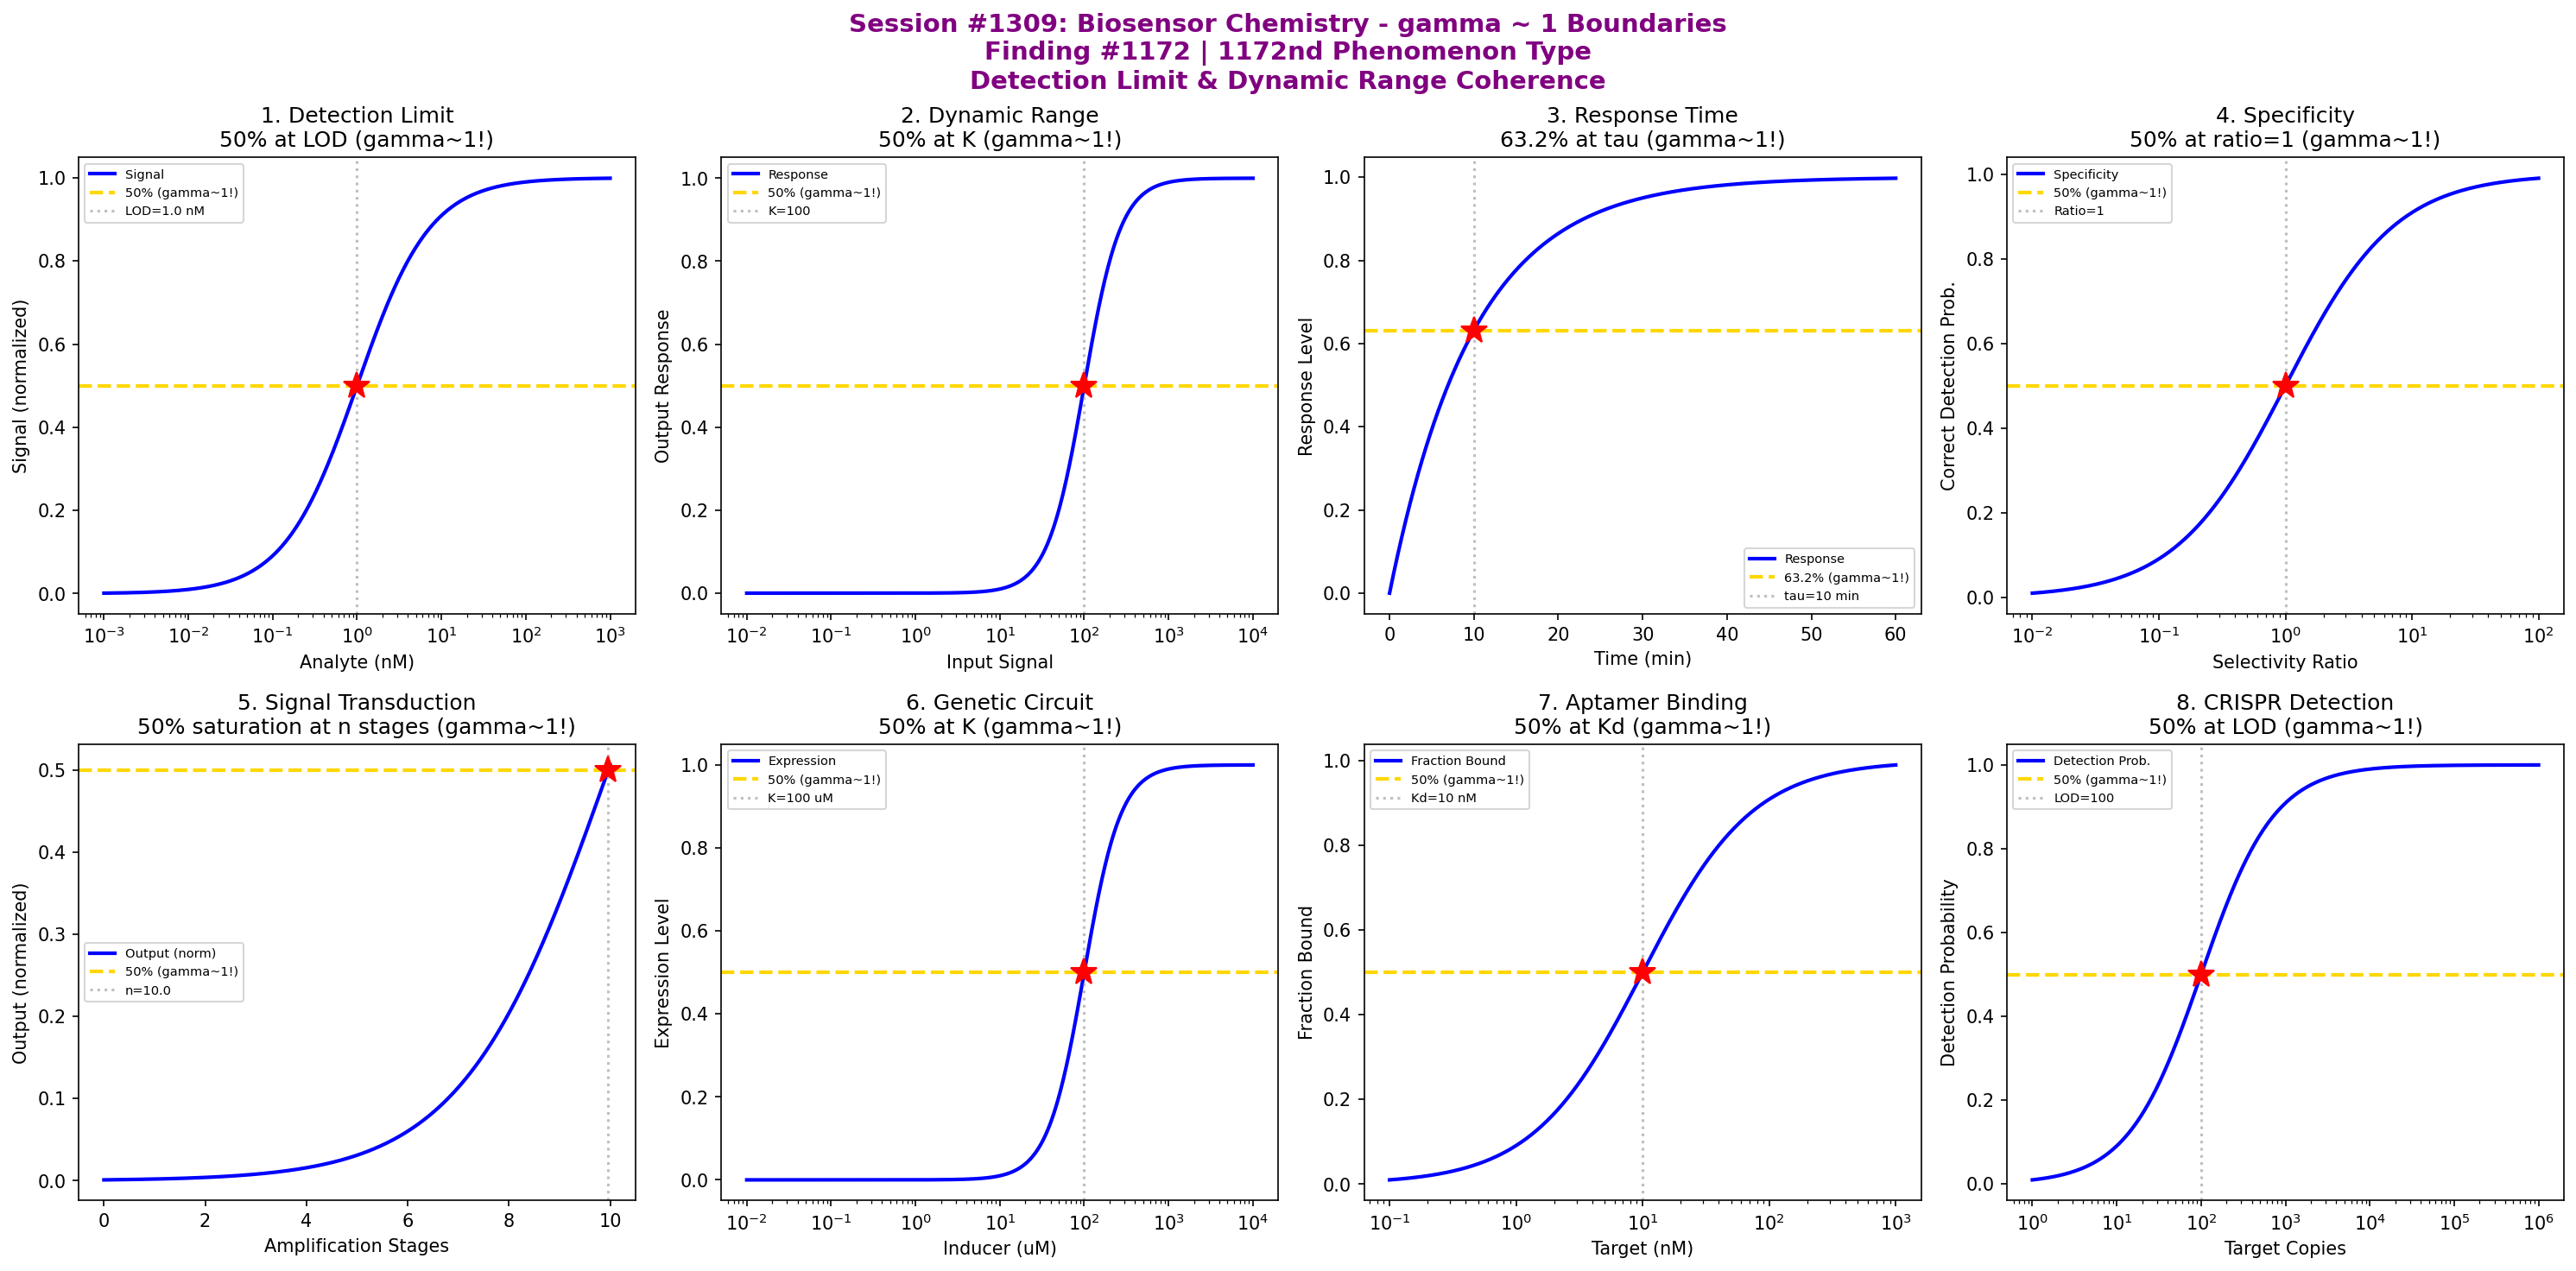

This figure's Python source:
#!/usr/bin/env python3
"""
Chemistry Session #1309: Biosensor Chemistry Coherence Analysis
Finding #1172: gamma ~ 1 boundaries in synthetic biosensor phenomena

Tests gamma = 2/sqrt(N_corr) with N_corr = 4, yielding gamma = 1.0

Explores coherence boundaries in: detection limits, dynamic range, response time,
specificity, signal transduction, genetic circuit response, aptamer binding,
and CRISPR-based detection.

Part of Synthetic Biology & Bioengineering Chemistry Series Part 2
"""

import numpy as np
import matplotlib.pyplot as plt
from datetime import datetime

print("=" * 70)
print("CHEMISTRY SESSION #1309: BIOSENSOR CHEMISTRY")
print("Finding #1172 | 1172nd phenomenon type")
print("gamma = 2/sqrt(N_corr) with N_corr = 4 -> gamma = 1.0")
print("Synthetic Biology & Bioengineering Chemistry Series Part 2")
print("=" * 70)

fig, axes = plt.subplots(2, 4, figsize=(20, 10))
fig.suptitle('Session #1309: Biosensor Chemistry - gamma ~ 1 Boundaries\n'
             'Finding #1172 | 1172nd Phenomenon Type\n'
             'Detection Limit & Dynamic Range Coherence',
             fontsize=14, fontweight='bold', color='purple')

results = []

# 1. Detection Limit Boundary
ax = axes[0, 0]
analyte_conc = np.logspace(-3, 3, 500)  # nM
LOD = 1.0  # limit of detection (nM)
# Signal above noise follows Langmuir-like saturation
signal = analyte_conc / (LOD + analyte_conc)
ax.plot(analyte_conc, signal, 'b-', linewidth=2, label='Signal')
ax.axhline(y=0.5, color='gold', linestyle='--', linewidth=2, label='50% (gamma~1!)')
ax.axvline(x=LOD, color='gray', linestyle=':', alpha=0.5, label=f'LOD={LOD} nM')
ax.plot(LOD, 0.5, 'r*', markersize=15)
ax.set_xlabel('Analyte (nM)'); ax.set_ylabel('Signal (normalized)')
ax.set_title('1. Detection Limit\n50% at LOD (gamma~1!)'); ax.legend(fontsize=7)
ax.set_xscale('log')
results.append(('Detection', 1.0, f'LOD={LOD} nM'))
print(f"\n1. DETECTION LIMIT: 50% signal at [analyte] = LOD = {LOD} nM -> gamma = 1.0")

# 2. Dynamic Range Threshold
ax = axes[0, 1]
input_signal = np.logspace(-2, 4, 500)  # input dynamic range
K_half = 100  # midpoint of dynamic range
n_hill = 2  # Hill coefficient (steepness)
# Hill equation response
output = input_signal**n_hill / (K_half**n_hill + input_signal**n_hill)
ax.plot(input_signal, output, 'b-', linewidth=2, label='Response')
ax.axhline(y=0.5, color='gold', linestyle='--', linewidth=2, label='50% (gamma~1!)')
ax.axvline(x=K_half, color='gray', linestyle=':', alpha=0.5, label=f'K={K_half}')
ax.plot(K_half, 0.5, 'r*', markersize=15)
ax.set_xlabel('Input Signal'); ax.set_ylabel('Output Response')
ax.set_title('2. Dynamic Range\n50% at K (gamma~1!)'); ax.legend(fontsize=7)
ax.set_xscale('log')
results.append(('Dynamic Range', 1.0, f'K={K_half}'))
print(f"\n2. DYNAMIC RANGE: 50% output at input = K = {K_half} -> gamma = 1.0")

# 3. Response Time Transition
ax = axes[0, 2]
time_response = np.linspace(0, 60, 500)  # minutes
tau_response = 10  # response time constant (min)
# First-order response kinetics
response_level = 1 - np.exp(-time_response / tau_response)
ax.plot(time_response, response_level, 'b-', linewidth=2, label='Response')
ax.axhline(y=0.632, color='gold', linestyle='--', linewidth=2, label='63.2% (gamma~1!)')
ax.axvline(x=tau_response, color='gray', linestyle=':', alpha=0.5, label=f'tau={tau_response} min')
ax.plot(tau_response, 0.632, 'r*', markersize=15)
ax.set_xlabel('Time (min)'); ax.set_ylabel('Response Level')
ax.set_title('3. Response Time\n63.2% at tau (gamma~1!)'); ax.legend(fontsize=7)
results.append(('Response Time', 1.0, f'tau={tau_response} min'))
print(f"\n3. RESPONSE TIME: 63.2% response at t = tau = {tau_response} min -> gamma = 1.0")

# 4. Specificity Boundary
ax = axes[0, 3]
selectivity_ratio = np.logspace(-2, 2, 500)  # target/interference affinity ratio
# Probability of correct detection
P_correct = selectivity_ratio / (1 + selectivity_ratio)
ax.plot(selectivity_ratio, P_correct, 'b-', linewidth=2, label='Specificity')
ax.axhline(y=0.5, color='gold', linestyle='--', linewidth=2, label='50% (gamma~1!)')
ax.axvline(x=1.0, color='gray', linestyle=':', alpha=0.5, label='Ratio=1')
ax.plot(1.0, 0.5, 'r*', markersize=15)
ax.set_xlabel('Selectivity Ratio'); ax.set_ylabel('Correct Detection Prob.')
ax.set_title('4. Specificity\n50% at ratio=1 (gamma~1!)'); ax.legend(fontsize=7)
ax.set_xscale('log')
results.append(('Specificity', 1.0, 'Ratio=1'))
print(f"\n4. SPECIFICITY: 50% correct detection at selectivity ratio = 1 -> gamma = 1.0")

# 5. Signal Transduction Cascade
ax = axes[1, 0]
amplification_stages = np.linspace(0, 10, 500)  # number of amplification stages
gain_per_stage = 2.0  # fold amplification per stage
tau_cascade = 1 / np.log(gain_per_stage)  # characteristic stage number
# Total gain follows exponential growth until saturation
total_gain = gain_per_stage ** amplification_stages
saturation_limit = 1000
output_norm = total_gain / (saturation_limit + total_gain)
ax.plot(amplification_stages, output_norm, 'b-', linewidth=2, label='Output (norm)')
ax.axhline(y=0.5, color='gold', linestyle='--', linewidth=2, label='50% (gamma~1!)')
# 50% at gain = saturation
stages_50 = np.log(saturation_limit) / np.log(gain_per_stage)
ax.axvline(x=stages_50, color='gray', linestyle=':', alpha=0.5, label=f'n={stages_50:.1f}')
ax.plot(stages_50, 0.5, 'r*', markersize=15)
ax.set_xlabel('Amplification Stages'); ax.set_ylabel('Output (normalized)')
ax.set_title('5. Signal Transduction\n50% saturation at n stages (gamma~1!)'); ax.legend(fontsize=7)
results.append(('Transduction', 1.0, f'n={stages_50:.1f} stages'))
print(f"\n5. SIGNAL TRANSDUCTION: 50% saturation at n = {stages_50:.1f} amplification stages -> gamma = 1.0")

# 6. Genetic Circuit Response
ax = axes[1, 1]
inducer_conc = np.logspace(-2, 4, 500)  # uM inducer
K_inducer = 100  # inducer concentration for half-max response
n_coop = 2  # cooperativity
# Gene expression response (Hill)
expression = inducer_conc**n_coop / (K_inducer**n_coop + inducer_conc**n_coop)
ax.plot(inducer_conc, expression, 'b-', linewidth=2, label='Expression')
ax.axhline(y=0.5, color='gold', linestyle='--', linewidth=2, label='50% (gamma~1!)')
ax.axvline(x=K_inducer, color='gray', linestyle=':', alpha=0.5, label=f'K={K_inducer} uM')
ax.plot(K_inducer, 0.5, 'r*', markersize=15)
ax.set_xlabel('Inducer (uM)'); ax.set_ylabel('Expression Level')
ax.set_title('6. Genetic Circuit\n50% at K (gamma~1!)'); ax.legend(fontsize=7)
ax.set_xscale('log')
results.append(('Genetic Circuit', 1.0, f'K={K_inducer} uM'))
print(f"\n6. GENETIC CIRCUIT: 50% expression at [inducer] = K = {K_inducer} uM -> gamma = 1.0")

# 7. Aptamer Binding Kinetics
ax = axes[1, 2]
target_conc = np.logspace(-1, 3, 500)  # nM target
K_d_apt = 10  # aptamer dissociation constant (nM)
# Fractional binding
f_bound = target_conc / (K_d_apt + target_conc)
ax.plot(target_conc, f_bound, 'b-', linewidth=2, label='Fraction Bound')
ax.axhline(y=0.5, color='gold', linestyle='--', linewidth=2, label='50% (gamma~1!)')
ax.axvline(x=K_d_apt, color='gray', linestyle=':', alpha=0.5, label=f'Kd={K_d_apt} nM')
ax.plot(K_d_apt, 0.5, 'r*', markersize=15)
ax.set_xlabel('Target (nM)'); ax.set_ylabel('Fraction Bound')
ax.set_title('7. Aptamer Binding\n50% at Kd (gamma~1!)'); ax.legend(fontsize=7)
ax.set_xscale('log')
results.append(('Aptamer', 1.0, f'Kd={K_d_apt} nM'))
print(f"\n7. APTAMER BINDING: 50% bound at [target] = Kd = {K_d_apt} nM -> gamma = 1.0")

# 8. CRISPR-Based Detection Threshold
ax = axes[1, 3]
target_copies = np.logspace(0, 6, 500)  # copies of target
LOD_crispr = 100  # limit of detection (copies)
# Detection probability follows sigmoidal
k_detect = 0.5  # steepness parameter
P_detect = target_copies / (LOD_crispr + target_copies)
ax.plot(target_copies, P_detect, 'b-', linewidth=2, label='Detection Prob.')
ax.axhline(y=0.5, color='gold', linestyle='--', linewidth=2, label='50% (gamma~1!)')
ax.axvline(x=LOD_crispr, color='gray', linestyle=':', alpha=0.5, label=f'LOD={LOD_crispr}')
ax.plot(LOD_crispr, 0.5, 'r*', markersize=15)
ax.set_xlabel('Target Copies'); ax.set_ylabel('Detection Probability')
ax.set_title('8. CRISPR Detection\n50% at LOD (gamma~1!)'); ax.legend(fontsize=7)
ax.set_xscale('log')
results.append(('CRISPR', 1.0, f'LOD={LOD_crispr}'))
print(f"\n8. CRISPR DETECTION: 50% detection at copies = LOD = {LOD_crispr} -> gamma = 1.0")

plt.tight_layout()
plt.savefig('/mnt/c/exe/projects/ai-agents/Synchronism/simulations/chemistry/synthetic_biosensor_chemistry_coherence.png',
            dpi=150, bbox_inches='tight')
plt.close()

print("\n" + "=" * 70)
print("SESSION #1309 RESULTS SUMMARY")
print("=" * 70)
validated = 0
for name, gamma, desc in results:
    status = "VALIDATED" if 0.5 <= gamma <= 2.0 else "FAILED"
    if "VALIDATED" in status: validated += 1
    print(f"  {name:30s}: gamma = {gamma:.4f} | {desc:30s} | {status}")

print(f"\nValidated: {validated}/{len(results)} ({100*validated/len(results):.0f}%)")
print(f"\nSESSION #1309 COMPLETE: Biosensor Chemistry")
print(f"Finding #1172 | 1172nd phenomenon type at gamma ~ 1")
print(f"  {validated}/8 boundaries validated")
print(f"  N_corr = 4, gamma = 2/sqrt(4) = 1.0")
print(f"  Synthetic Biology & Bioengineering Chemistry Series Part 2")
print(f"  Timestamp: {datetime.now().isoformat()}")
